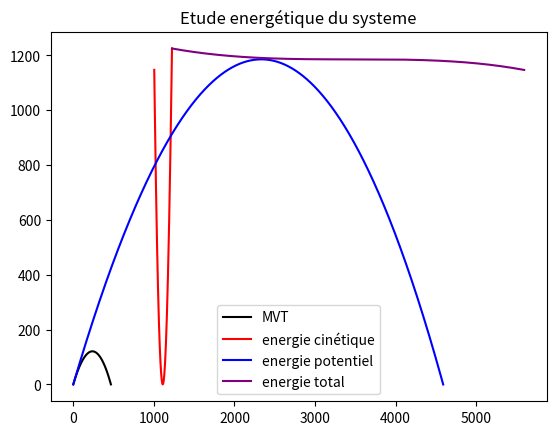

Write the Python code that produced this figure.
#!/usr/bin/env python3
# -*- coding: utf-8 -*-
"""
Created on Mon Dec  5 14:10:22 2022

@author: S18014755
"""

import numpy as np
import matplotlib.pylab as plt

### composantes des forces

def f1(xp , yp): ##compo en x
    return - (ETA/MASSE)*xp
   
def f2(xp, yp) :  ##compo en y
    return - (ETA/MASSE)*yp - g

def energiec(xp, yp):
    ecx = 0.5*MASSE*xp**2
    ecy = 0.5*MASSE*yp**2
    return ecx, ecy

def energiep(x, y):
    epx =  MASSE*g*x
    epy =  MASSE*g*y
    return epx, epy

def energietot(xp, yp, x, y) :
    ecx, ecy = energiec(xp, yp)
    epx , epy = energiep(x,y)
    etotx = ecx + epx
    etoty = ecy + epy
    return etotx, etoty
   


### constantes et conditions initiales

v0 = 70 #m/s

DT = 0.001

g = 9.83 #m/s2

MASSE = 1#kg

Lambda = 0.001

ETA  = 0.01

Theta = np.pi/4

n1 = 0

n2 = 0

n3 = 0

n4 = 0
###fonction initialisation

def initialisation():
    y = 0 #y à t = 0
   
    x = 0#x à t = 0 
   
    xp = v0*np.cos(Theta)
   
    yp = v0*np.sin(Theta)
   
    return x, y, xp, yp

x , y, xp, yp = initialisation()

ecx, ecy = energiec(xp,yp)
epx, epy = energiep(x, y)
etotx , etoty = energietot(xp, yp, x, y)



x_tab_rk2 = np.array([x])

y_tab_rk2 = np.array([y])

xp_tab_rk2 = np.array([xp])

yp_tab_rk2 = np.array([yp])

ecx_tab = np.array([ecx])

ecy_tab = np.array([ecy])

epx_tab = np.array([epx])

epy_tab = np.array([epy])

etotx_tab = np.array([etotx])

etoty_tab = np.array([etoty])


def rk2(dt, x, y, xp, yp):
    k1p =  f1(xp, yp)*DT
    k1x =  xp*DT
    k1q =  f2(xp, yp)*DT
    k1y =  yp*DT
   
    k2p = f1(xp + 0.5*k1p, yp +0.5*k1q)*DT
    k2x = xp*DT + 0.5*k1p*DT
    k2q = f2(xp + 0.5*k1p, yp +0.5*k1q)*DT
    k2y = yp*DT + 0.5*k1q*DT
   
    xp1 = xp + k2p
    x1 = x + k2x
    yp1 = yp + k2q
    y1 = y + k2y
   
    return np.array([x1, y1, xp1, yp1])




while y >= 0 :
    x, y, xp, yp = rk2(DT, x , y , xp , yp)
   
   
    x_tab_rk2  = np.append(x_tab_rk2, x)
    y_tab_rk2  = np.append(y_tab_rk2, y)
    xp_tab_rk2  = np.append(xp_tab_rk2, xp)
    yp_tab_rk2  = np.append(yp_tab_rk2, yp)  
   
    ecx, ecy = energiec(xp,yp)
    epx, epy = energiep(x, y)
    etotx , etoty = energietot(xp, yp, x, y)
   
    ecx_tab = np.append(ecx_tab, ecx)
    ecy_tab = np.append(ecy_tab, ecy)
    epx_tab = np.append(epx_tab, epx)
    epy_tab = np.append(epy_tab, epy)
    etotx_tab = np.append(etotx_tab, etotx)
    etoty_tab = np.append(etoty_tab, etoty)
   
   
plt.figure()
plt.plot(x_tab_rk2,y_tab_rk2, "black", label= "MVT")
plt.plot(ecx_tab,ecy_tab, "red", label= "energie cinétique")
plt.plot(epx_tab,epy_tab, "blue", label = "energie potentiel")
plt.plot(etotx_tab,etoty_tab, "purple", label = "energie total" ) 
plt.title("Etude energétique du systeme")
plt.legend()
plt.show()